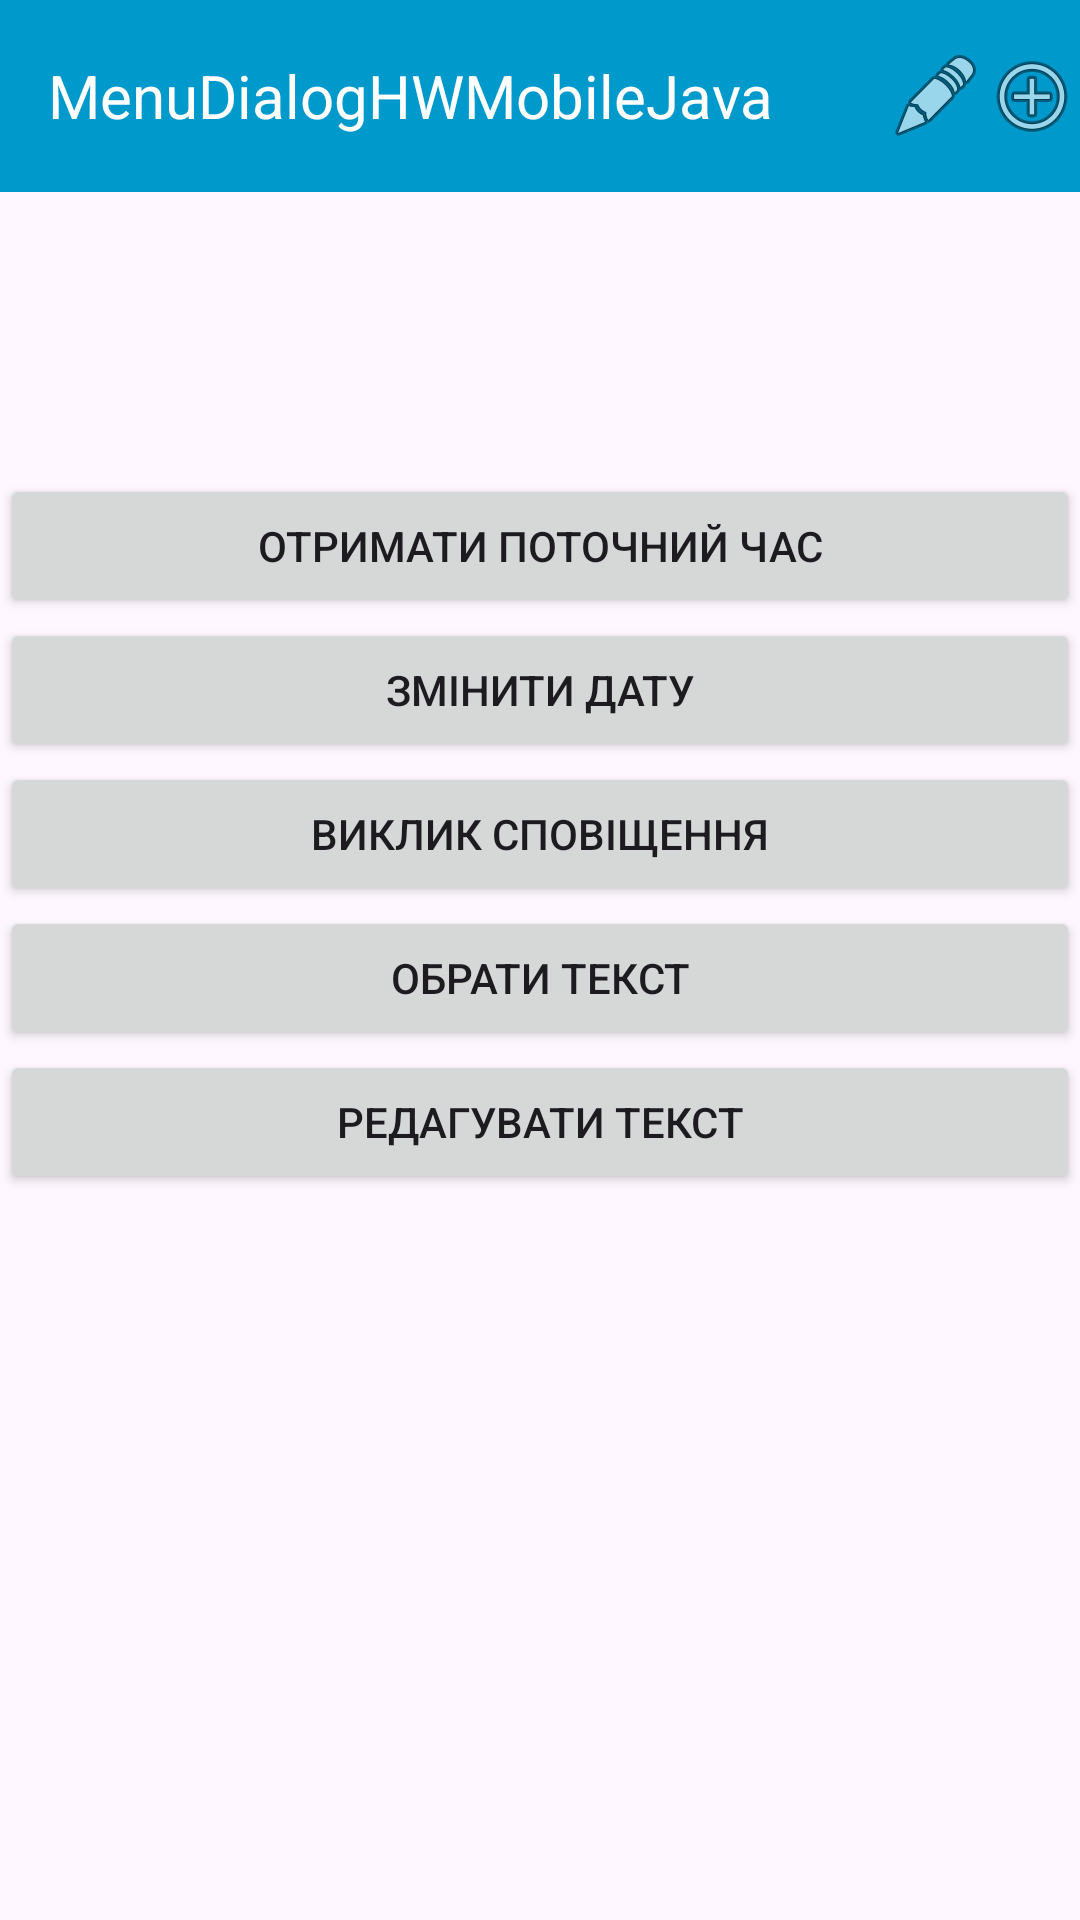

Here is an Android app screen rendered from its layout file. Give the layout XML and the strings, colors and styles it references.
<!-- AndroidManifest.xml: application theme Theme.MenuDialogHWMobileJava -->
<!-- res/layout/activity_main.xml -->
<?xml version="1.0" encoding="utf-8"?>
<androidx.constraintlayout.widget.ConstraintLayout
    xmlns:android="http://schemas.android.com/apk/res/android"
    xmlns:app="http://schemas.android.com/apk/res-auto"
    xmlns:tools="http://schemas.android.com/tools"
    android:id="@+id/main"
    android:layout_width="match_parent"
    android:layout_height="match_parent"
    tools:context=".MainActivity">

    <androidx.appcompat.widget.Toolbar
        android:id="@+id/toolbar"
        android:layout_width="match_parent"
        android:layout_height="wrap_content"
        android:background="@android:color/holo_blue_dark"
        app:popupTheme="@style/ThemeOverlay.AppCompat.Light"
        app:layout_constraintTop_toTopOf="parent"
        app:layout_constraintStart_toStartOf="parent"
        app:layout_constraintEnd_toEndOf="parent">

        <TextView
            android:id="@+id/toolbar_title"
            android:layout_width="wrap_content"
            android:layout_height="wrap_content"
            android:text="@string/app_name"
            android:textColor="@android:color/white"
            android:textSize="20sp"
            android:layout_gravity="start"/>

        <LinearLayout
            android:layout_width="wrap_content"
            android:layout_height="match_parent"
            android:layout_gravity="end"
            android:orientation="horizontal">

            <ImageButton
                android:id="@+id/button1"
                android:layout_width="wrap_content"
                android:layout_height="wrap_content"
                android:src="@android:drawable/ic_menu_edit"
                android:background="?attr/selectableItemBackgroundBorderless"
                android:contentDescription="Button1"/>

            <ImageButton
                android:id="@+id/button2"
                android:layout_width="wrap_content"
                android:layout_height="wrap_content"
                android:src="@android:drawable/ic_menu_add"
                android:background="?attr/selectableItemBackgroundBorderless"
                android:contentDescription="Button2"/>
        </LinearLayout>
    </androidx.appcompat.widget.Toolbar>

    <TextView
        android:id="@+id/edit_text"
        android:layout_width="match_parent"
        android:layout_height="wrap_content"
        android:textSize="20sp"
        android:layout_marginTop="20dp"
        app:layout_constraintTop_toBottomOf="@id/toolbar"
        app:layout_constraintStart_toStartOf="parent"
        app:layout_constraintEnd_toEndOf="parent"/>

    <TextView
        android:id="@+id/currentDateTime"
        android:layout_width="0dp"
        android:layout_height="wrap_content"
        android:textSize="20sp"
        android:layout_marginTop="20dp"
        app:layout_constraintTop_toBottomOf="@id/edit_text"
        app:layout_constraintBottom_toTopOf="@id/getLocalTime"
        app:layout_constraintStart_toStartOf="parent"
        app:layout_constraintEnd_toEndOf="parent"/>

    <Button
        android:id="@+id/getLocalTime"
        android:layout_width="0dp"
        android:layout_height="wrap_content"
        android:text="@string/get_local_time"
        android:onClick="setTime"
        app:layout_constraintTop_toBottomOf="@id/currentDateTime"
        app:layout_constraintStart_toStartOf="parent"
        app:layout_constraintEnd_toEndOf="parent"/>

    <Button
        android:id="@+id/setDateButton"
        android:layout_width="0dp"
        android:layout_height="wrap_content"
        android:text="@string/edit_date"
        android:onClick="setDate"
        app:layout_constraintTop_toBottomOf="@id/getLocalTime"
        app:layout_constraintStart_toStartOf="parent"
        app:layout_constraintEnd_toEndOf="parent"/>

    <Button
        android:id="@+id/callMessageButton"
        android:layout_width="0dp"
        android:layout_height="wrap_content"
        android:text="@string/call_message"
        android:onClick="onCallNotificationButtonClick"
        app:layout_constraintTop_toBottomOf="@id/setDateButton"
        app:layout_constraintStart_toStartOf="parent"
        app:layout_constraintEnd_toEndOf="parent"/>

    <Button
        android:id="@+id/selectText"
        android:layout_width="0dp"
        android:layout_height="wrap_content"
        android:text="@string/selectText"
        android:onClick="setSelectText"
        app:layout_constraintTop_toBottomOf="@id/callMessageButton"
        app:layout_constraintStart_toStartOf="parent"
        app:layout_constraintEnd_toEndOf="parent"/>

    <Button
        android:id="@+id/editTextButton"
        android:layout_width="0dp"
        android:layout_height="wrap_content"
        android:text="@string/edit_text"
        app:layout_constraintTop_toBottomOf="@id/selectText"
        app:layout_constraintStart_toStartOf="parent"
        app:layout_constraintEnd_toEndOf="parent"/>

</androidx.constraintlayout.widget.ConstraintLayout>
<!-- resources referenced by this layout -->
<resources>
  <string name="app_name">MenuDialogHWMobileJava</string>
  <string name="call_message">Виклик сповіщення</string>
  <string name="edit_date">Змінити дату</string>
  <string name="edit_text">Редагувати текст</string>
  <string name="get_local_time">Отримати поточний час</string>
  <string name="selectText">Обрати текст</string>
  <style name="Theme.MenuDialogHWMobileJava" parent="Base.Theme.MenuDialogHWMobileJava" />
  <style name="Base.Theme.MenuDialogHWMobileJava" parent="Theme.Material3.DayNight.NoActionBar">
          
          
      </style>
</resources>
